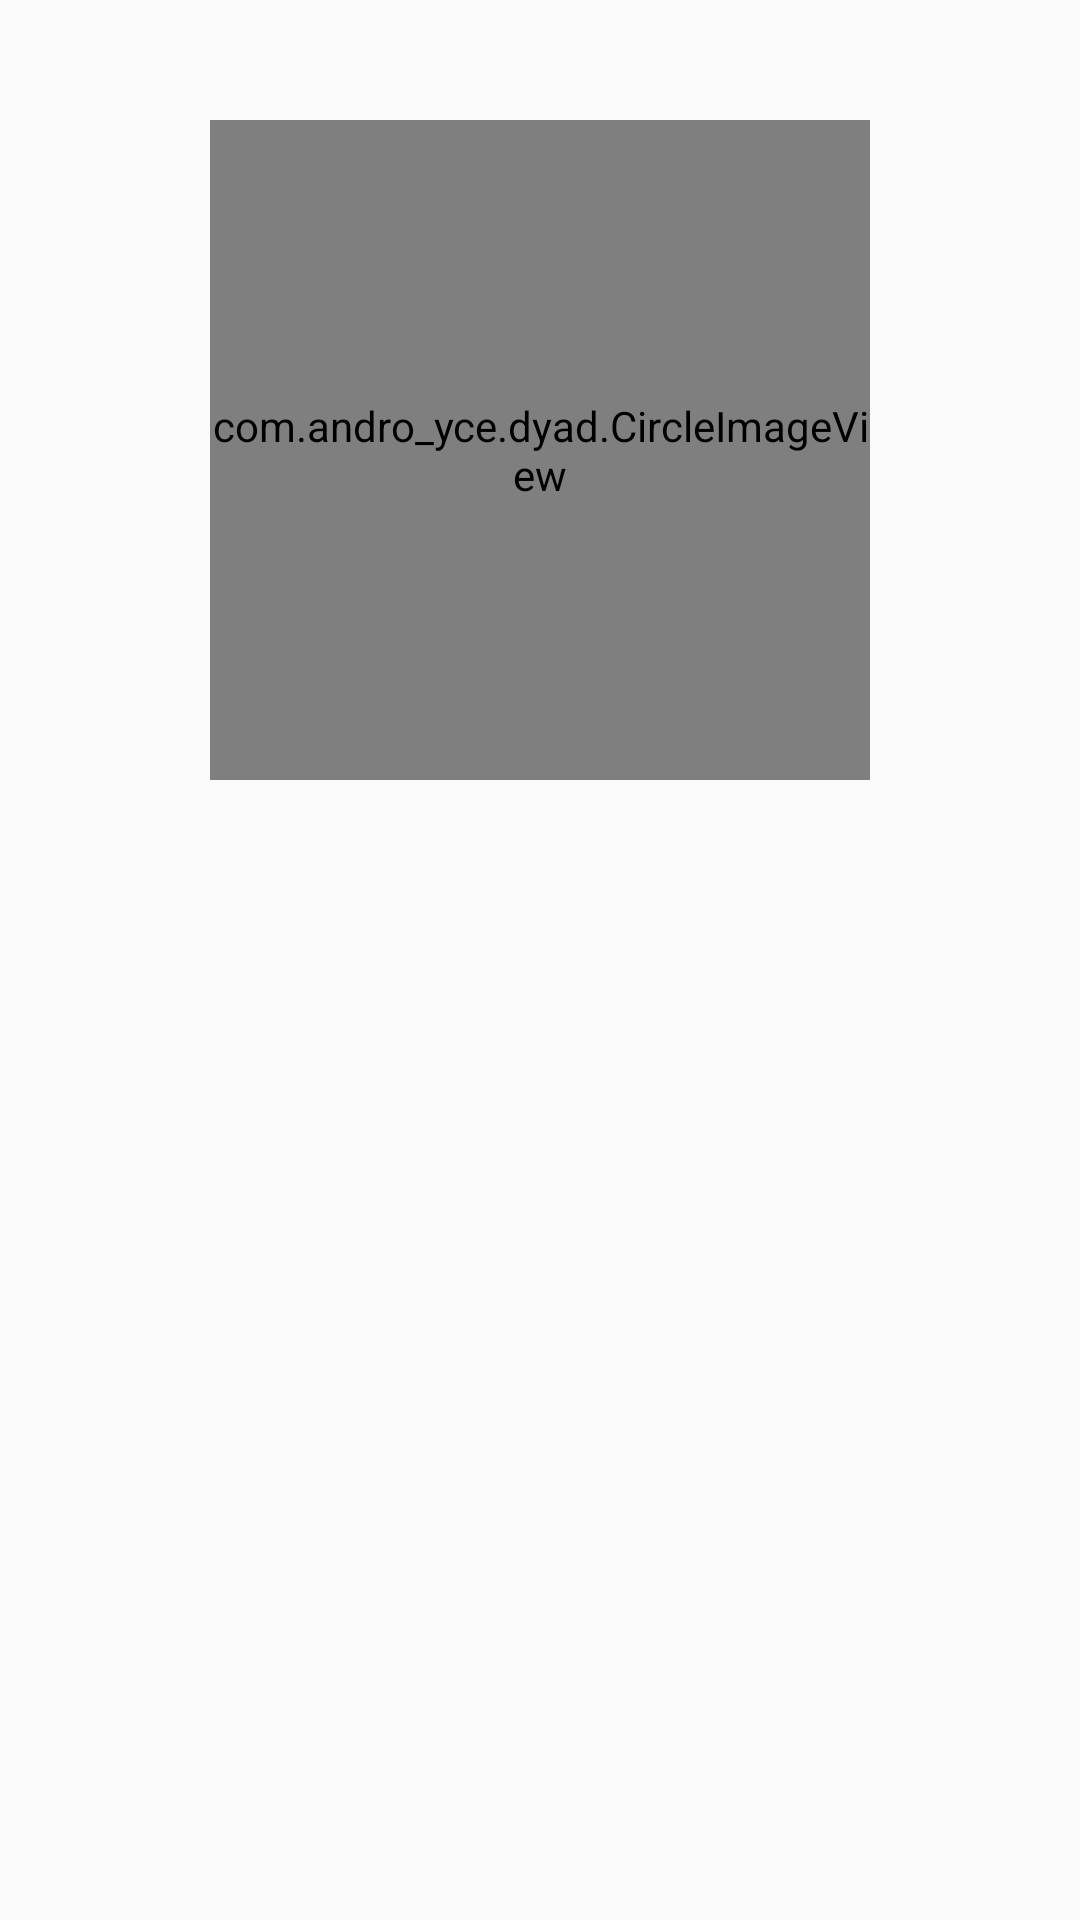

Android layout source for this screen:
<!-- AndroidManifest.xml: application theme CustomActionBarTheme -->
<!-- res/layout/call.xml -->
<RelativeLayout xmlns:android="http://schemas.android.com/apk/res/android"
    xmlns:tools="http://schemas.android.com/tools"
    android:layout_width="fill_parent"
    android:layout_height="fill_parent"
    tools:context="com.andro_yce.CallActivity" >

    <com.andro_yce.dyad.CircleImageView
        android:id="@+id/face"
        android:layout_width="@dimen/call_face_size"
        android:layout_height="@dimen/call_face_size"
        android:layout_centerHorizontal="true"
        android:layout_marginTop="@dimen/call_margin_top"
        android:src="@drawable/ic_launcher" />

    <TextView
        android:id="@+id/callState"
        android:layout_width="wrap_content"
        android:layout_height="wrap_content"
        android:layout_below="@+id/face"
        android:layout_centerHorizontal="true"
        android:layout_marginTop="@dimen/call_margin_top"
        android:textColor="@color/action_bar_text_color"
        android:textAppearance="?android:attr/textAppearanceLarge" />

    <TextView
        android:id="@+id/callAction"
        android:layout_width="wrap_content"
        android:layout_height="wrap_content"
        android:layout_below="@+id/callState"
        android:layout_centerHorizontal="true"
        android:layout_marginTop="@dimen/call_margin_top"
        android:textColor="@color/action_bar_text_color"
        android:visibility="gone"
        android:textAppearance="?android:attr/textAppearanceLarge" />

</RelativeLayout>
<!-- resources referenced by this layout -->
<resources>
  <color name="action_bar_text_color">#ff3333</color>
  <dimen name="call_face_size">220dp</dimen>
  <dimen name="call_margin_top">40dp</dimen>
  <!-- drawable ic_launcher: png bitmap (drawable-mdpi, 2807 bytes) -->
  <style name="CustomActionBarTheme" parent="@style/Theme.AppCompat.Light.DarkActionBar">
          <item name="android:actionBarStyle">@style/MyActionBar</item>
          <item name="android:actionBarTabTextStyle">@style/MyActionBarTabText</item>
          <item name="android:actionMenuTextColor">@color/action_bar_text_color</item>
          
          <item name="actionBarStyle">@style/MyActionBar</item>
          <item name="actionBarTabTextStyle">@style/MyActionBarTabText</item>
          <item name="actionMenuTextColor">@color/action_bar_text_color</item>
      </style>
  <style name="MyActionBar" parent="@style/Widget.AppCompat.Light.ActionBar.Solid.Inverse">
          <item name="android:background">@color/action_bar_background</item>
          <item name="android:titleTextStyle">@style/MyActionBarTitleText</item>
  
          
          <item name="background">@color/action_bar_background</item>
          <item name="titleTextStyle">@style/MyActionBarTitleText</item>
      </style>
  <style name="MyActionBarTabText" parent="@style/Widget.AppCompat.ActionBar.TabText">
          <item name="android:textColor">@color/action_bar_text_color</item>
          <item name="android:textStyle">bold</item>
          <item name="android:textAllCaps">true</item>
          
      </style>
  <color name="action_bar_background">#ffffff</color>
  <style name="MyActionBarTitleText" parent="@style/TextAppearance.AppCompat.Widget.ActionBar.Title">
          <item name="android:textColor">@color/action_bar_text_color</item>
          <item name="android:textStyle">bold</item>
          <item name="android:textAllCaps">true</item>
          
      </style>
</resources>
